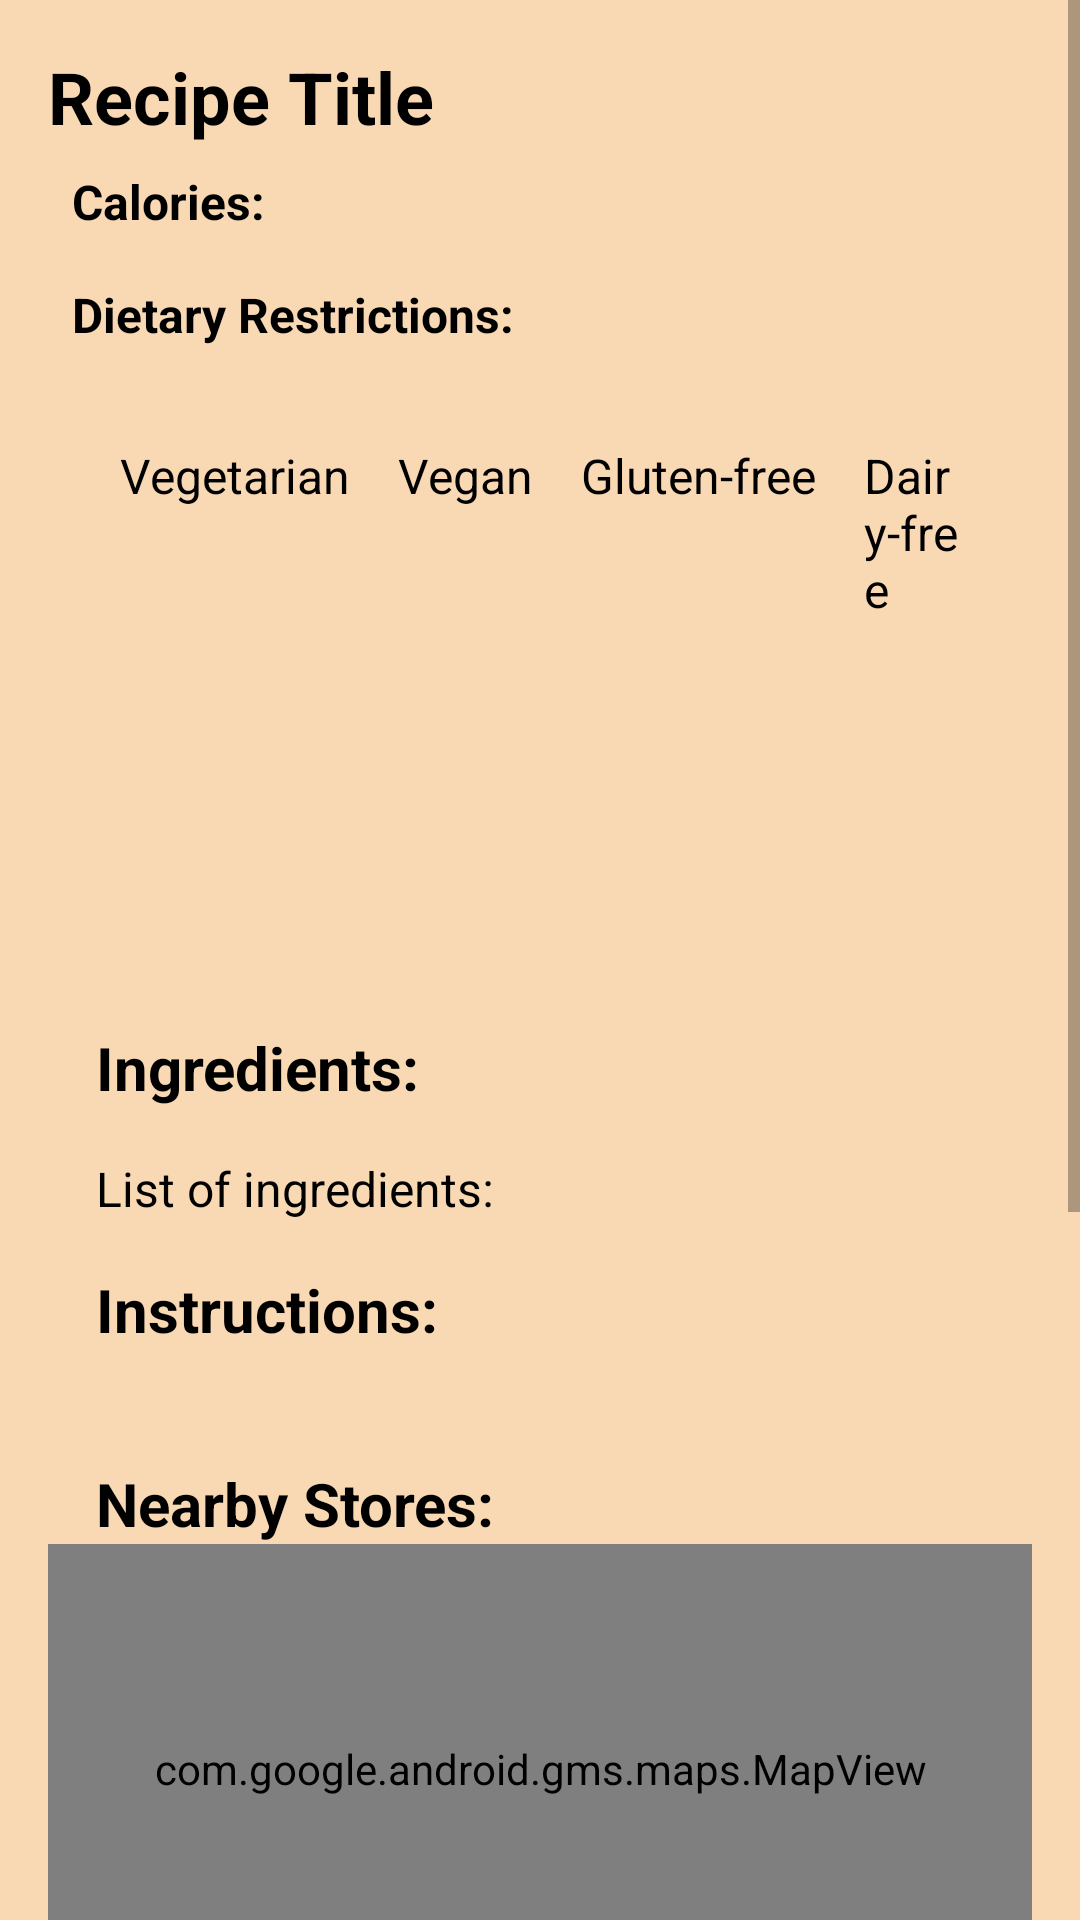

Layout XML and referenced resources for this Android screen:
<!-- AndroidManifest.xml: application theme Theme.Team19 -->
<!-- res/layout/fragment_recipe.xml -->
<?xml version="1.0" encoding="utf-8"?>
<ScrollView
    xmlns:android="http://schemas.android.com/apk/res/android"
    android:layout_width="match_parent"
    android:layout_height="wrap_content"
    android:background="@color/backgroundPrimary">

    <LinearLayout
        android:layout_width="match_parent"
        android:layout_height="wrap_content"
        android:orientation="vertical"
        android:padding="16dp">

        
        <TextView
            android:id="@+id/recipe_title"
            android:layout_width="match_parent"
            android:layout_height="wrap_content"
            android:textSize="24sp"
            android:textStyle="bold"
            android:textColor="@color/black"
            android:text="@string/recipe_title"/>

        
        <LinearLayout
            android:layout_width="match_parent"
            android:layout_height="wrap_content"
            android:orientation="horizontal"
            android:padding="8dp">

            <TextView
                android:layout_width="wrap_content"
                android:layout_height="wrap_content"
                android:textSize="16sp"
                android:textStyle="bold"
                android:textColor="@color/black"
                android:text="@string/calories"/>

            <TextView
                android:id="@+id/calorie_count"
                android:layout_width="wrap_content"
                android:layout_height="wrap_content"
                android:textSize="16sp"
                android:textColor="@color/black"/>
        </LinearLayout>

        
        <TextView
            android:layout_width="match_parent"
            android:layout_height="wrap_content"
            android:textSize="16sp"
            android:padding="8dp"
            android:textColor="@color/black"
            android:textStyle="bold"
            android:text="@string/dietary_restrictions"/>

        <LinearLayout
            android:layout_width="match_parent"
            android:layout_height="wrap_content"
            android:id="@+id/linear_layout_categories"
            android:orientation="horizontal"
            android:padding="16dp">

            <TextView
                android:id="@+id/vegetarian_icon"
                android:layout_width="wrap_content"
                android:layout_height="wrap_content"
                android:textSize="16sp"
                android:textColor="@color/black"
                android:text="@string/vegetarian"
                android:padding="8dp"/>

            <TextView
                android:id="@+id/vegan_icon"
                android:layout_width="wrap_content"
                android:layout_height="wrap_content"
                android:textSize="16sp"
                android:textColor="@color/black"
                android:text="@string/vegan"
                android:padding="8dp"/>

            <TextView
                android:id="@+id/gluten_free_icon"
                android:layout_width="wrap_content"
                android:layout_height="wrap_content"
                android:textSize="16sp"
                android:textColor="@color/black"
                android:text="@string/gluten_free"
                android:padding="8dp"/>

            <TextView
                android:id="@+id/dairy_free_icon"
                android:layout_width="wrap_content"
                android:layout_height="wrap_content"
                android:textSize="16sp"
                android:textColor="@color/black"
                android:text="@string/dairy_free"
                android:padding="8dp"/>

            <TextView
                android:id="@+id/keto_icon"
                android:layout_width="wrap_content"
                android:layout_height="wrap_content"
                android:textSize="16sp"
                android:textColor="@color/black"
                android:text="@string/keto"
                android:padding="8dp"/>

            <TextView
                android:id="@+id/paleo_icon"
                android:layout_width="wrap_content"
                android:layout_height="wrap_content"
                android:textSize="16sp"
                android:textColor="@color/black"
                android:text="@string/paleo"
                android:padding="8dp"/>

            <TextView
                android:id="@+id/low_carb_icon"
                android:layout_width="wrap_content"
                android:layout_height="wrap_content"
                android:textSize="16sp"
                android:textColor="@color/black"
                android:text="@string/low_carb"
                android:padding="8dp"/>

            <TextView
                android:id="@+id/low_fat_icon"
                android:layout_width="wrap_content"
                android:layout_height="wrap_content"
                android:textSize="16sp"
                android:textColor="@color/black"
                android:text="@string/low_fat"
                android:padding="8dp"/>

        </LinearLayout>

        
        <TextView
            android:layout_width="match_parent"
            android:layout_height="wrap_content"
            android:textSize="20sp"
            android:textColor="@color/black"
            android:padding="16dp"
            android:textStyle="bold"
            android:text="@string/ingredients"/>

        <TextView
            android:id="@+id/ingredient_list"
            android:layout_width="match_parent"
            android:layout_height="wrap_content"
            android:textSize="16sp"
            android:paddingLeft="16dp"
            android:textColor="@color/black"
            android:text="@string/list_of_ingredients"
            android:paddingBottom="16dp"/>

        
        <TextView
            android:id="@+id/instructions"
            android:layout_width="match_parent"
            android:layout_height="wrap_content"
            android:text="@string/instructions"
            android:textStyle="bold"
            android:textSize="20sp"
            android:textColor="@color/black"
            android:paddingLeft="16dp"/>

        <TextView
            android:id="@+id/instructions_text"
            android:layout_width="match_parent"
            android:layout_height="wrap_content"
            android:textSize="16sp"
            android:textColor="@color/black"
            android:paddingStart="16dp"
            android:paddingEnd="16dp"
            android:paddingBottom="16dp"/>

        
        <TextView
            android:id="@+id/nearby_stores"
            android:layout_width="match_parent"
            android:layout_height="wrap_content"
            android:text="@string/nearby_stores"
            android:textStyle="bold"
            android:textSize="20sp"
            android:textColor="@color/black"
            android:paddingLeft="16dp"/>

        
        <com.google.android.gms.maps.MapView
            android:id="@+id/map_view"
            android:layout_width="match_parent"
            android:layout_height="150dp" />


        <TextView
            android:id="@+id/rating_title"
            android:layout_width="match_parent"
            android:layout_height="wrap_content"
            android:text="@string/rate_this_recipe"
            android:textStyle="bold"
            android:textSize="20sp"
            android:textColor="@color/black"
            android:padding="16dp"/>

        <RatingBar
            android:id="@+id/rating_bar"
            android:layout_width="275dp"
            android:layout_height="wrap_content"
            android:numStars="1"
            android:rating="0"
            android:stepSize="1"
            android:layout_gravity="center"
            android:padding="15dp" />

        
        
        <TextView
            android:id="@+id/comments_title"
            android:layout_width="match_parent"
            android:layout_height="wrap_content"
            android:text="@string/comments"
            android:textColor="@color/black"
            android:textSize="20sp"
            android:padding="8dp"
            android:textStyle="bold"/>

        
        <ListView
            android:id="@+id/comments_list"
            android:layout_width="match_parent"
            android:layout_height="wrap_content"
            android:padding="8dp"
            android:dividerHeight="0dp"/>

        
        <LinearLayout
            android:layout_width="match_parent"
            android:layout_height="wrap_content"
            android:orientation="horizontal"
            android:padding="16dp">

            
            <EditText
                android:id="@+id/comment_input"
                android:layout_width="0dp"
                android:layout_height="wrap_content"
                android:layout_weight="1"
                android:background="@drawable/edit_text_background"
                android:hint="@string/add_a_comment"
                android:minHeight="48dp"
                android:paddingStart="8dp"
                android:textSize="16sp" />

            
            <Button
                android:id="@+id/submit_comment_button"
                android:layout_width="wrap_content"
                android:layout_height="wrap_content"
                android:text="@string/post"
                android:textSize="16sp"
                android:textColor="@color/white"
                android:padding="8dp"
                android:background="@drawable/button_rounded"
                android:layout_marginStart="16dp"/>

        </LinearLayout>

        <Button
            android:id="@+id/saved_button_for_recipes"
            android:layout_width="wrap_content"
            android:layout_height="wrap_content"
            android:text="@string/save_this_post"
            android:textSize="16sp"
            android:textColor="@color/white"
            android:padding="8dp"
            android:background="@drawable/button_rounded"
            android:layout_marginStart="16dp"/>

    </LinearLayout>
</ScrollView>
<!-- resources referenced by this layout -->
<resources>
  <color name="backgroundPrimary">#F9D9B4</color>
  <color name="black">#FF000000</color>
  <color name="white">#FFFFFFFF</color>
  <!-- drawable button_rounded (drawable) -->
  <?xml version="1.0" encoding="utf-8"?>
  <shape xmlns:android="http://schemas.android.com/apk/res/android"
          android:shape="rectangle">
  
          <solid android:color="@color/colorPrimaryDark" />
  
          <corners android:radius="8dp" />
  
  </shape>
  <string name="add_a_comment">Add a comment...</string>
  <string name="calories">Calories:</string>
  <string name="comments">Comments</string>
  <string name="dairy_free">Dairy-free</string>
  <string name="dietary_restrictions">Dietary Restrictions:</string>
  <string name="gluten_free">Gluten-free</string>
  <string name="ingredients">Ingredients:</string>
  <string name="instructions">Instructions:</string>
  <string name="keto">Keto</string>
  <string name="list_of_ingredients">List of ingredients:</string>
  <string name="low_carb">Low-carb</string>
  <string name="low_fat">Low-Fat</string>
  <string name="nearby_stores">Nearby Stores:</string>
  <string name="paleo">Paleo</string>
  <string name="post">Post</string>
  <string name="rate_this_recipe">Rate this recipe:</string>
  <string name="recipe_title">Recipe Title</string>
  <string name="save_this_post">Save this post!</string>
  <string name="vegan">Vegan</string>
  <string name="vegetarian">Vegetarian</string>
  <style name="Theme.Team19" parent="Theme.MaterialComponents.DayNight.DarkActionBar">
          
          <item name="colorPrimary">@color/purple_500</item>
          <item name="colorPrimaryVariant">@color/purple_700</item>
          <item name="colorOnPrimary">@color/white</item>
          
          <item name="colorSecondary">@color/teal_200</item>
          <item name="colorSecondaryVariant">@color/teal_700</item>
          <item name="colorOnSecondary">@color/black</item>
          
          <item name="android:statusBarColor">?attr/colorPrimaryVariant</item>
  
          
      </style>
  <color name="colorPrimaryDark">#303F9F</color>
  <color name="purple_500">#FF6200EE</color>
  <color name="purple_700">#FF3700B3</color>
  <color name="teal_200">#FF03DAC5</color>
  <color name="teal_700">#FF018786</color>
</resources>
